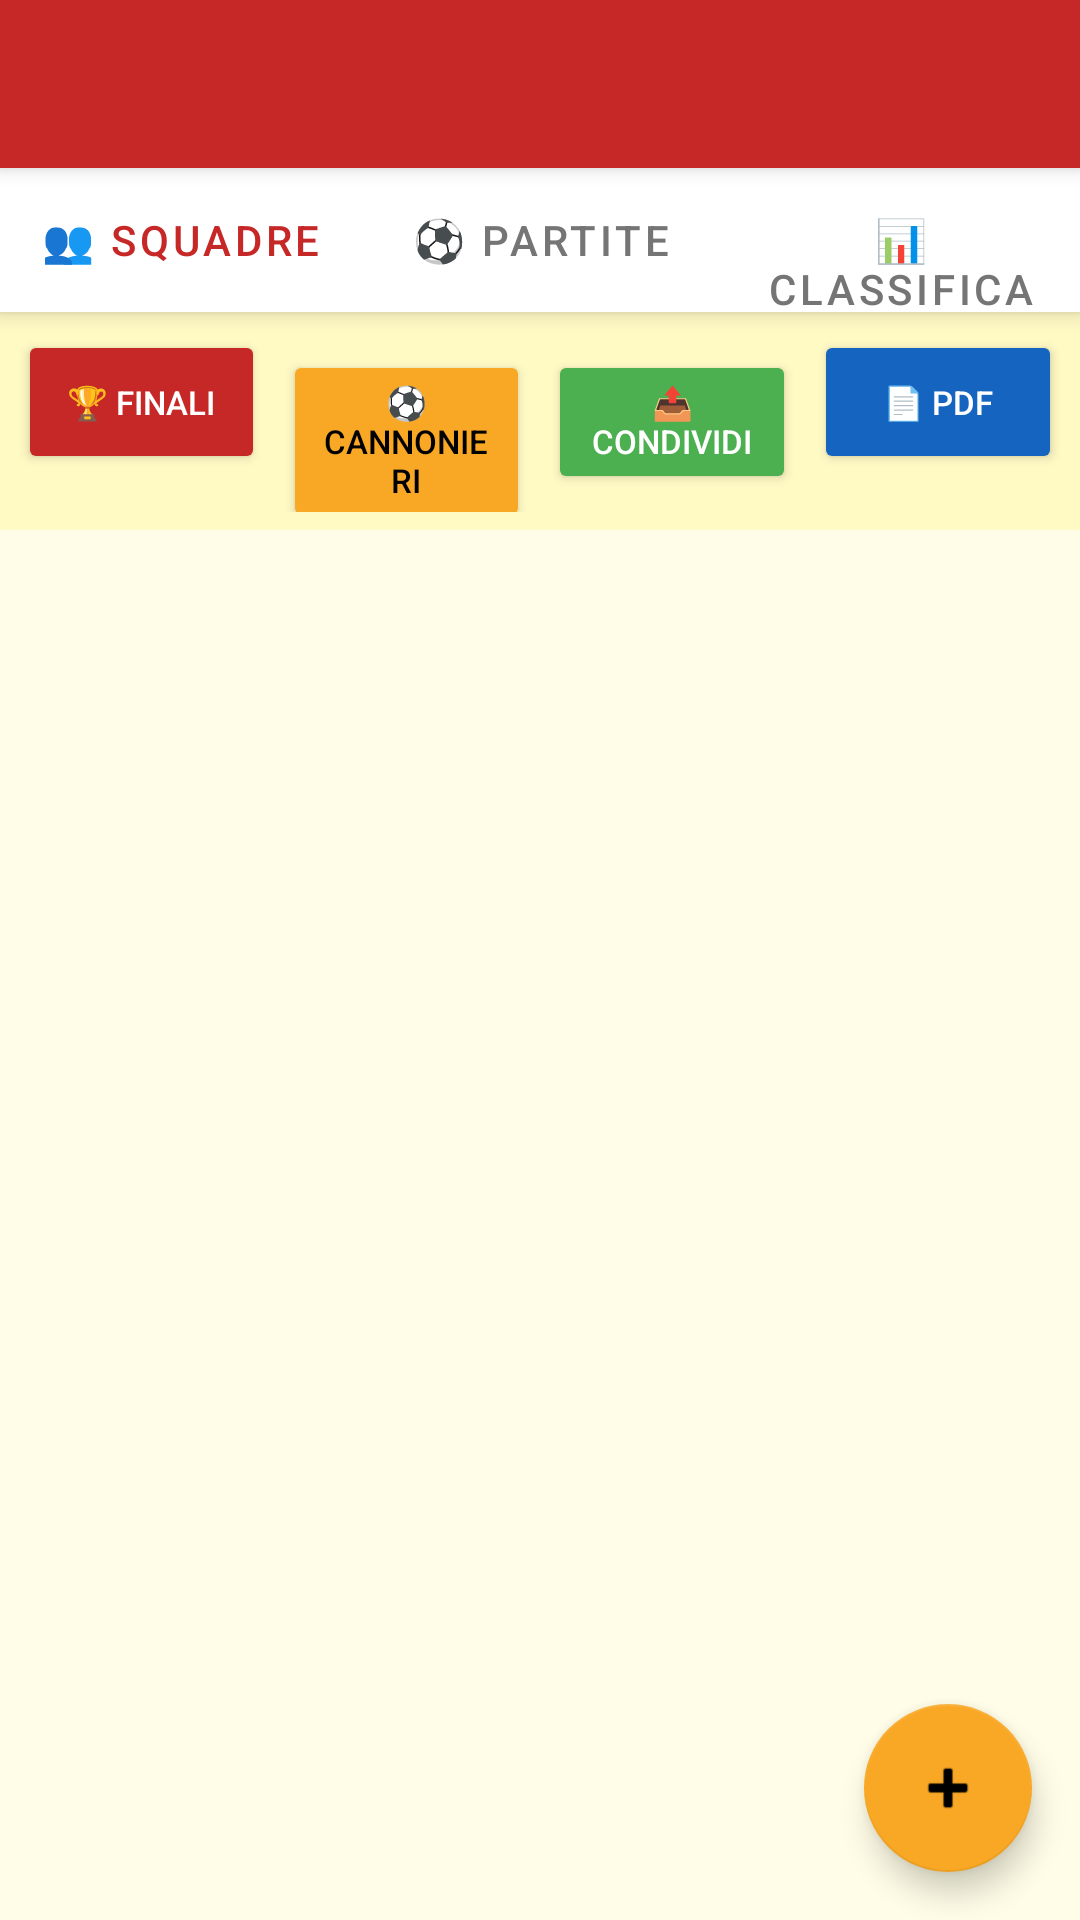

Layout XML and referenced resources for this Android screen:
<!-- AndroidManifest.xml: application theme Theme.App -->
<!-- res/layout/activity_tournament_detail.xml -->
<?xml version="1.0" encoding="utf-8"?>
<androidx.coordinatorlayout.widget.CoordinatorLayout
    xmlns:android="http://schemas.android.com/apk/res/android"
    xmlns:app="http://schemas.android.com/apk/res-auto"
    android:layout_width="match_parent" android:layout_height="match_parent"
    android:background="@color/background">
    <com.google.android.material.appbar.AppBarLayout
        android:layout_width="match_parent" android:layout_height="wrap_content">
        <androidx.appcompat.widget.Toolbar android:id="@+id/toolbar"
            android:layout_width="match_parent" android:layout_height="?attr/actionBarSize"
            android:background="@color/red" app:titleTextColor="@android:color/white"/>
    </com.google.android.material.appbar.AppBarLayout>
    <LinearLayout android:layout_width="match_parent" android:layout_height="match_parent"
        android:orientation="vertical" app:layout_behavior="@string/appbar_scrolling_view_behavior">
        
        <LinearLayout android:layout_width="match_parent" android:layout_height="wrap_content"
            android:orientation="horizontal" android:background="@android:color/white" android:elevation="4dp">
            <Button android:id="@+id/btnTabTeams" style="@style/Widget.MaterialComponents.Button.TextButton"
                android:layout_width="0dp" android:layout_height="wrap_content" android:layout_weight="1"
                android:text="👥 Squadre" android:textColor="@color/red"/>
            <Button android:id="@+id/btnTabMatches" style="@style/Widget.MaterialComponents.Button.TextButton"
                android:layout_width="0dp" android:layout_height="wrap_content" android:layout_weight="1"
                android:text="⚽ Partite" android:textColor="@color/gray"/>
            <Button android:id="@+id/btnTabStandings" style="@style/Widget.MaterialComponents.Button.TextButton"
                android:layout_width="0dp" android:layout_height="wrap_content" android:layout_weight="1"
                android:text="📊 Classifica" android:textColor="@color/gray"/>
        </LinearLayout>
        
        <LinearLayout android:layout_width="match_parent" android:layout_height="wrap_content"
            android:orientation="horizontal" android:padding="6dp" android:background="@color/yellow_light">
            <Button android:id="@+id/btnGoFinals" android:layout_width="0dp" android:layout_height="wrap_content"
                android:layout_weight="1" android:layout_marginEnd="3dp" android:text="🏆 Finali"
                android:backgroundTint="@color/red" android:textColor="@android:color/white" android:textSize="11sp"/>
            <Button android:id="@+id/btnGoScorers" android:layout_width="0dp" android:layout_height="wrap_content"
                android:layout_weight="1" android:layout_marginStart="3dp" android:layout_marginEnd="3dp"
                android:text="⚽ Cannonieri" android:backgroundTint="@color/yellow"
                android:textColor="@android:color/black" android:textSize="11sp"/>
            <Button android:id="@+id/btnShareText" android:layout_width="0dp" android:layout_height="wrap_content"
                android:layout_weight="1" android:layout_marginStart="3dp" android:layout_marginEnd="3dp"
                android:text="📤 Condividi" android:backgroundTint="#4CAF50"
                android:textColor="@android:color/white" android:textSize="11sp"/>
            <Button android:id="@+id/btnExportPdf" android:layout_width="0dp" android:layout_height="wrap_content"
                android:layout_weight="1" android:layout_marginStart="3dp" android:text="📄 PDF"
                android:backgroundTint="#1565C0" android:textColor="@android:color/white" android:textSize="11sp"/>
        </LinearLayout>
        
        <FrameLayout android:id="@+id/panelTeams" android:layout_width="match_parent" android:layout_height="match_parent">
            <androidx.recyclerview.widget.RecyclerView android:id="@+id/rvTeams"
                android:layout_width="match_parent" android:layout_height="match_parent"
                android:padding="8dp" android:clipToPadding="false" android:paddingBottom="80dp"/>
            <TextView android:id="@+id/tvTeamsEmpty" android:layout_width="match_parent"
                android:layout_height="match_parent" android:gravity="center"
                android:text="Nessuna squadra\nTocca + per aggiungerne"
                android:textColor="@color/gray" android:visibility="gone"/>
            <com.google.android.material.floatingactionbutton.FloatingActionButton android:id="@+id/fabTeam"
                android:layout_width="wrap_content" android:layout_height="wrap_content"
                android:layout_gravity="bottom|end" android:layout_margin="16dp"
                android:src="@android:drawable/ic_input_add"
                app:backgroundTint="@color/yellow" app:tint="@android:color/black"/>
        </FrameLayout>
        
        <LinearLayout android:id="@+id/panelMatches" android:layout_width="match_parent"
            android:layout_height="match_parent" android:orientation="vertical" android:visibility="gone">
            <Button android:id="@+id/btnGenerateCalendar" android:layout_width="match_parent"
                android:layout_height="wrap_content" android:layout_margin="8dp"
                android:text="🗓️ Genera Calendario Round-Robin"
                android:backgroundTint="@color/red" android:textColor="@android:color/white"/>
            <FrameLayout android:layout_width="match_parent" android:layout_height="match_parent">
                <androidx.recyclerview.widget.RecyclerView android:id="@+id/rvMatches"
                    android:layout_width="match_parent" android:layout_height="match_parent"
                    android:padding="8dp" android:clipToPadding="false"/>
                <TextView android:id="@+id/tvMatchesEmpty" android:layout_width="match_parent"
                    android:layout_height="match_parent" android:gravity="center"
                    android:text="Nessuna partita\nGenera il calendario"
                    android:textColor="@color/gray" android:visibility="gone"/>
            </FrameLayout>
        </LinearLayout>
        
        <ScrollView android:id="@+id/panelStandings" android:layout_width="match_parent"
            android:layout_height="match_parent" android:visibility="gone">
            <TextView android:id="@+id/tvStandings" android:layout_width="match_parent"
                android:layout_height="wrap_content" android:padding="12dp"
               android:fontFamily="monospace" android:textSize="11sp"
                android:textColor="@color/gray"/>
        </ScrollView>
    </LinearLayout>
</androidx.coordinatorlayout.widget.CoordinatorLayout>
<!-- resources referenced by this layout -->
<resources>
  <color name="background">#FFFDE7</color>
  <color name="gray">#757575</color>
  <color name="red">#C62828</color>
  <color name="yellow">#F9A825</color>
  <color name="yellow_light">#FFF9C4</color>
  <style name="Theme.App" parent="Theme.MaterialComponents.DayNight.NoActionBar">
          <item name="colorPrimary">@color/red</item>
          <item name="colorPrimaryVariant">@color/red_dark</item>
          <item name="colorSecondary">@color/yellow</item>
          <item name="android:windowBackground">@color/background</item>
      </style>
  <color name="red_dark">#8B1A1A</color>
</resources>
